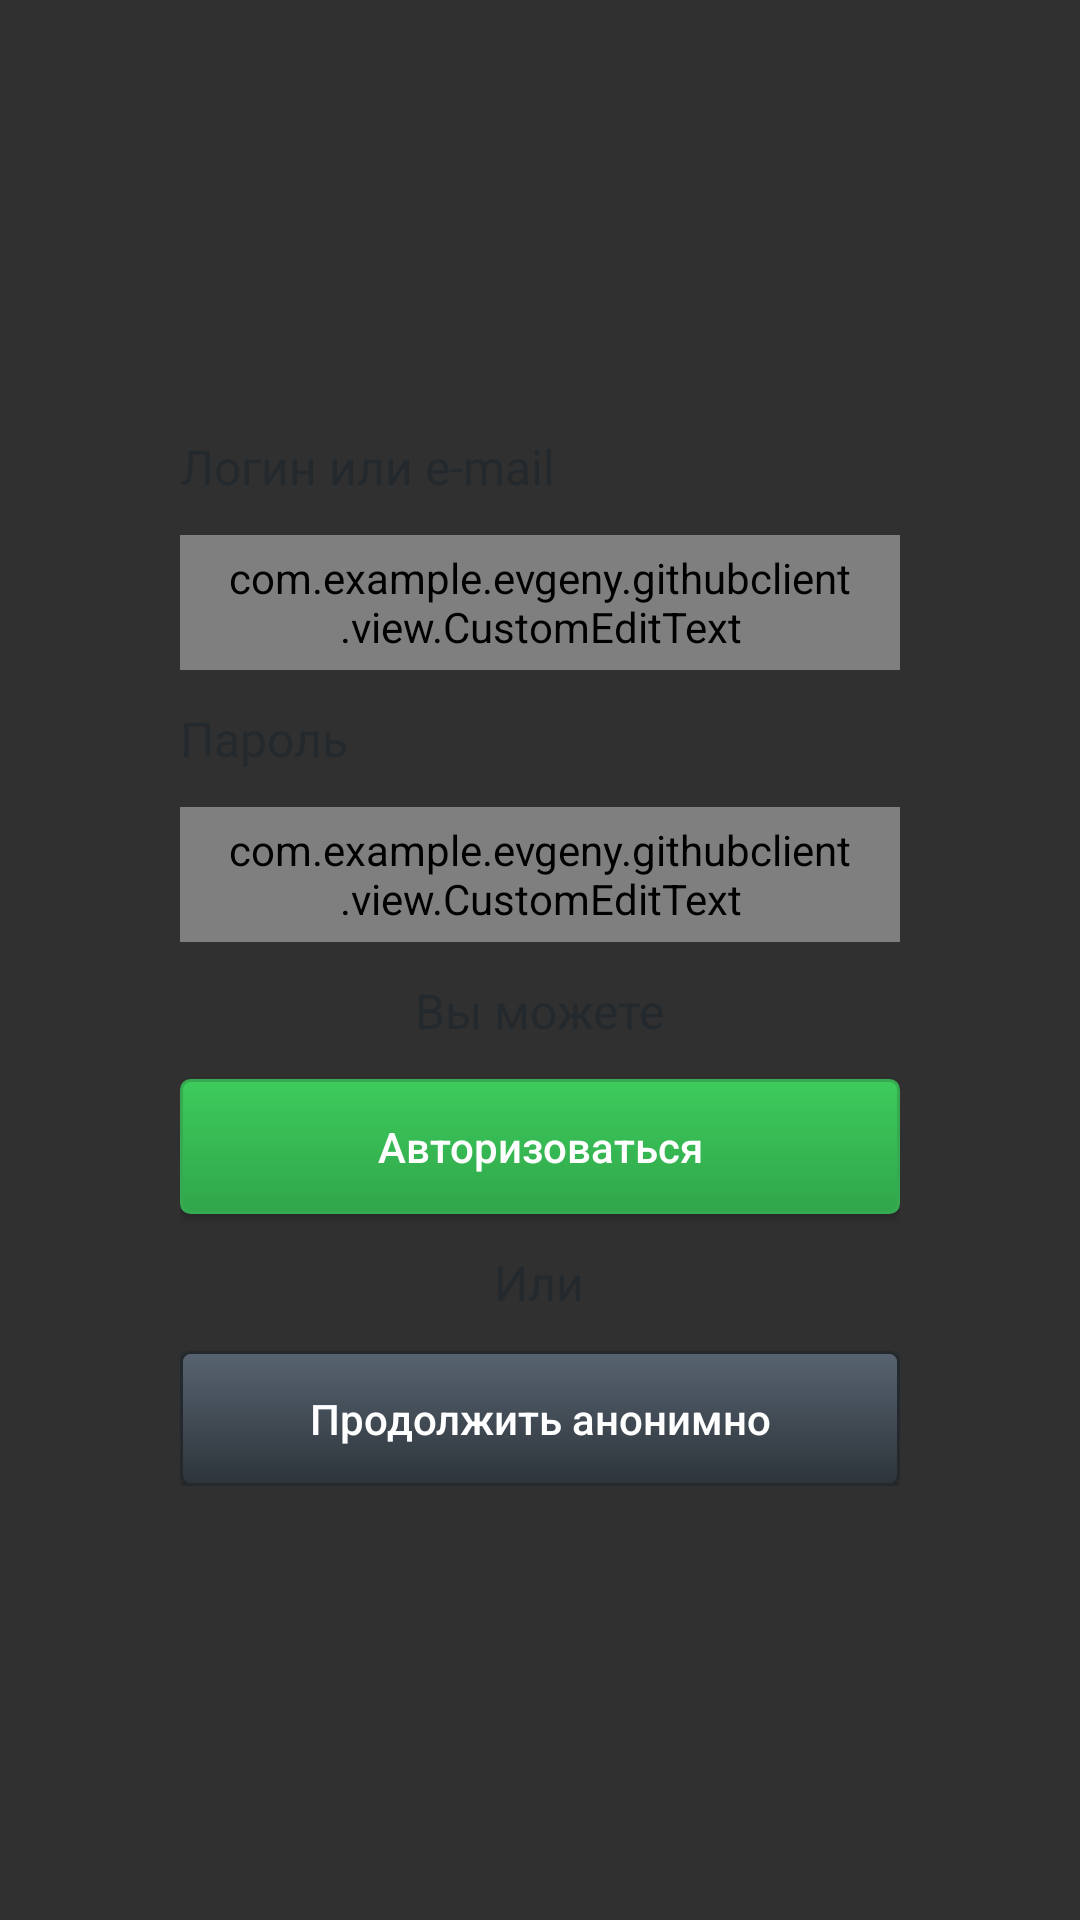

Android layout source for this screen:
<!-- AndroidManifest.xml: activity theme AppTheme -->
<!-- res/layout/fragment_login.xml -->
<layout xmlns:android="http://schemas.android.com/apk/res/android"
    xmlns:app="http://schemas.android.com/apk/res-auto">

    <data>

        <variable
            name="viewModel"
            type="com.example.evgeny.githubclient.viewmodel.LoginViewModel" />

        <import type="android.view.View" />
    </data>

    <ScrollView
        android:id="@+id/login_main_scroll"
        android:layout_width="match_parent"
        android:layout_height="match_parent"
        android:fillViewport="true"
        android:overScrollMode="never">

        <RelativeLayout
            android:id="@+id/login_main_container"
            android:layout_width="match_parent"
            android:layout_height="match_parent"
            android:paddingLeft="@dimen/login_main_container_padding_left"
            android:paddingTop="@dimen/login_main_container_padding_top"
            android:paddingRight="@dimen/login_main_container_padding_right"
            android:paddingBottom="@dimen/login_main_container_padding_bottom">

            <LinearLayout
                android:id="@+id/login_field_container"
                android:layout_width="match_parent"
                android:layout_height="wrap_content"
                android:layout_centerInParent="true"
                android:orientation="vertical"
                android:padding="@dimen/login_field_container_padding">

                <TextView
                    android:layout_width="wrap_content"
                    android:layout_height="wrap_content"
                    android:text="@string/login"
                    android:textColor="@color/colorDesignDarkGrey"
                    android:textSize="@dimen/login_main_text_size" />

                <com.example.evgeny.githubclient.view.CustomEditText
                    android:layout_width="match_parent"
                    android:layout_height="@dimen/custom_edit_text_height"
                    android:layout_marginTop="@dimen/login_view_margin_top"
                    android:background="@drawable/custom_edit_text_selector"
                    android:gravity="center_vertical"
                    android:inputType="textEmailAddress"
                    android:paddingLeft="@dimen/login_edit_text_side_padding"
                    android:paddingRight="@dimen/login_edit_text_side_padding"
                    android:singleLine="true"
                    android:text="@={viewModel.login}"
                    android:imeOptions="flagNoExtractUi"
                    android:textColor="@color/colorDesignDarkGrey" />

                <TextView
                    android:layout_width="wrap_content"
                    android:layout_height="wrap_content"
                    android:layout_marginTop="@dimen/login_view_margin_top"
                    android:text="@string/password"
                    android:textColor="@color/colorDesignDarkGrey"
                    android:textSize="@dimen/login_main_text_size" />

                <com.example.evgeny.githubclient.view.CustomEditText
                    android:layout_width="match_parent"
                    android:layout_height="@dimen/custom_edit_text_height"
                    android:layout_marginTop="@dimen/login_view_margin_top"
                    android:background="@drawable/custom_edit_text_selector"
                    android:gravity="center_vertical"
                    android:inputType="textPassword"
                    android:paddingLeft="@dimen/login_edit_text_side_padding"
                    android:paddingRight="@dimen/login_edit_text_side_padding"
                    android:singleLine="true"
                    android:text="@={viewModel.password}"
                    android:imeOptions="flagNoExtractUi"
                    android:textColor="@color/colorDesignDarkGrey" />

                <TextView
                    android:layout_width="wrap_content"
                    android:layout_height="wrap_content"
                    android:layout_gravity="center_horizontal"
                    android:layout_marginTop="@dimen/login_view_margin_top"
                    android:text="@string/you_can"
                    android:textColor="@color/colorDesignDarkGrey"
                    android:textSize="@dimen/login_main_text_size" />

                <Button
                    android:layout_width="match_parent"
                    android:layout_height="@dimen/button_height"
                    android:layout_marginTop="@dimen/login_view_margin_top"
                    android:background="@drawable/custom_button_selector"
                    android:onClick="@{()->viewModel.onLoginButtonClicked()}"
                    android:text="@string/authorize"
                    android:textAllCaps="false" />

                <TextView
                    android:layout_width="wrap_content"
                    android:layout_height="wrap_content"
                    android:layout_gravity="center_horizontal"
                    android:layout_marginTop="@dimen/login_view_margin_top"
                    android:text="@string/or"
                    android:textColor="@color/colorDesignDarkGrey"
                    android:textSize="@dimen/login_main_text_size" />

                <Button
                    android:layout_width="match_parent"
                    android:layout_height="@dimen/button_height"
                    android:layout_marginTop="@dimen/login_view_margin_top"
                    android:background="@drawable/dark_custom_button_selector"
                    android:onClick="@{()->viewModel.onPassIncognitoButtonClicked()}"
                    android:text="@string/pass_incognito"
                    android:textAllCaps="false" />
            </LinearLayout>

        </RelativeLayout>
    </ScrollView>
</layout>
<!-- resources referenced by this layout -->
<resources>
  <color name="colorDesignDarkGrey">#24292E</color>
  <dimen name="button_height">45dp</dimen>
  <dimen name="custom_edit_text_height">45dp</dimen>
  <dimen name="login_edit_text_side_padding">15dp</dimen>
  <dimen name="login_field_container_padding">15dp</dimen>
  <dimen name="login_main_container_padding_bottom">40dp</dimen>
  <dimen name="login_main_container_padding_left">45dp</dimen>
  <dimen name="login_main_container_padding_right">45dp</dimen>
  <dimen name="login_main_container_padding_top">40dp</dimen>
  <dimen name="login_main_text_size">16sp</dimen>
  <dimen name="login_view_margin_top">12dp</dimen>
  <!-- drawable custom_button_selector (drawable) -->
  <?xml version="1.0" encoding="utf-8"?>
  <selector xmlns:android="http://schemas.android.com/apk/res/android">
      <item android:state_pressed="false" android:drawable="@drawable/custom_button_background" />
      <item android:state_pressed="true" android:drawable="@drawable/custom_button_background_pressed" />
  </selector>
  <!-- drawable custom_edit_text_selector (drawable) -->
  <?xml version="1.0" encoding="utf-8"?>
  <selector xmlns:android="http://schemas.android.com/apk/res/android">
      <item android:state_focused="false" android:drawable="@drawable/custom_edit_text_background" />
      <item android:state_focused="true" android:drawable="@drawable/custom_edit_text_background_selected" />
  </selector>
  <!-- drawable dark_custom_button_selector (drawable) -->
  <?xml version="1.0" encoding="utf-8"?>
  <selector xmlns:android="http://schemas.android.com/apk/res/android">
      <item android:state_pressed="false" android:drawable="@drawable/dark_custom_button_background" />
      <item android:state_pressed="true" android:drawable="@drawable/dark_custom_button_background_pressed" />
  </selector>
  <string name="authorize">Авторизоваться</string>
  <string name="login">Логин или e-mail</string>
  <string name="or">Или</string>
  <string name="pass_incognito">Продолжить анонимно</string>
  <string name="password">Пароль</string>
  <string name="you_can">Вы можете</string>
  <style name="mainToolbarStyle" parent="@style/Widget.AppCompat.Toolbar">
          <item name="android:gravity">center_vertical</item>
          <item name="android:layout_gravity">center_vertical</item>
      </style>
  <color name="colorPrimary">#3F51B5</color>
  <color name="colorPrimaryDark">#303F9F</color>
  <color name="colorAccent">@color/colorDesignDarkGrey</color>
  <style name="cursorColor" parent="Widget.AppCompat.AutoCompleteTextView">
          <item name="android:textCursorDrawable">@drawable/cursor</item>
      </style>
  <dimen name="default_background_border_wight">1dp</dimen>
  <color name="colorDesignGreen">#36AA51</color>
  <dimen name="background_corner_radius">3dp</dimen>
  <color name="colorGreenGradientStart">#3DCB5C</color>
  <color name="colorGreenGradientEnd">#30A64A</color>
  <color name="colorDarkGreenGradientStart">#36B452</color>
  <color name="colorDarkGreenGradientEnd">#288D3F</color>
  <color name="colorDesignGrey">#ADA9A9</color>
  <dimen name="focused_background_border_wight">2dp</dimen>
  <color name="colorDesignBlue">#801269D3</color>
  <color name="colorGreyGradientStart">#576370</color>
  <color name="colorGreyGradientEnd">#2d343a</color>
  <color name="colorDarkGreyGradientStart">#47515b</color>
  <color name="colorDarkGreyGradientEnd">#1f2327</color>
  <!-- drawable cursor (drawable) -->
  <?xml version="1.0" encoding="utf-8"?>
  <shape xmlns:android="http://schemas.android.com/apk/res/android"
      android:shape="rectangle" >
      <solid android:color="@color/colorWhite" />
      <size android:width="@dimen/focused_background_border_wight" />
  </shape>
  <color name="colorWhite">#FFFFFF</color>
</resources>
